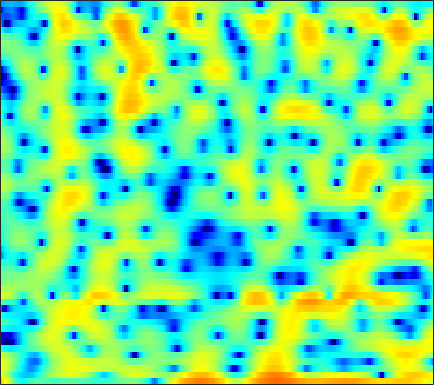

The data file committed next to this chart (first rows):
7.0059, 6.1032, 4.7794, 3.2991, 2.0706, 0.34721, -1.4153, -2.7447, -4.0641, -4.8748, -4.9398, -4.5704, -3.8896, -3.2338, -2.837, -2.3628, -2.0495, -1.9468, -1.8408, -1.8185, -1.8919, -2.0006, -2.0577, -2.2286
5.235, 4.069, 2.409, 0.6492, -0.7104, -2.446, -3.987, -4.946, -5.922, -6.645, -7.192, -7.514, -7.771, -7.753, -7.453, -6.641, -5.6, -4.725, -3.558, -2.432, -1.41, -0.7132, 0.1058, 0.8352
4.993, 4.209, 3.105, 1.947, 1.051, -0.1726, -1.433, -2.406, -3.743, -5.135, -6.547, -7.586, -8.785, -9.559, -9.704, -9.249, -8.25, -7.256, -5.84, -4.501, -3.209, -2.288, -1.18, -0.1512
4.984, 4.339, 3.433, 2.477, 1.714, 0.6538, -0.4631, -1.357, -2.593, -3.917, -5.348, -6.484, -8.074, -9.681, -10.75, -11.73, -11.52, -10.52, -8.682, -6.738, -4.898, -3.636, -2.105, -0.7835
3.154, 2.529, 1.724, 0.9443, 0.3615, -0.3821, -1.106, -1.661, -2.428, -3.223, -4.119, -4.848, -5.911, -7.023, -7.807, -8.434, -8.263, -7.58, -6.08, -4.373, -2.749, -1.64, -0.3416, 0.7726
-3.116, -4.06, -5.065, -5.797, -6.073, -6.106, -5.86, -5.536, -5.03, -4.512, -4.004, -3.633, -3.172, -2.694, -2.341, -1.831, -1.264, -0.8149, -0.1898, 0.4592, 1.098, 1.571, 2.145, 2.641
-14.58, -17.37, -20.88, -24.11, -24.14, -20.23, -15.79, -13.01, -10.08, -7.777, -5.899, -4.712, -3.358, -2.19, -1.435, -0.5076, 0.3218, 0.8925, 1.577, 2.186, 2.695, 3.012, 3.337, 3.546
-15.28, -17, -17.59, -17.15, -16.66, -15.28, -13.15, -11.42, -9.235, -7.354, -5.76, -4.702, -3.48, -2.372, -1.61, -0.6667, 0.2243, 0.856, 1.662, 2.384, 3.017, 3.406, 3.798, 4.013
-3.792, -4.504, -5.265, -5.773, -6.004, -6.104, -6.068, -5.981, -5.853, -5.724, -5.655, -5.641, -5.65, -5.583, -5.351, -4.642, -3.551, -2.561, -1.146, 0.2185, 1.431, 2.213, 3.064, 3.701
-1.183, -1.825, -2.585, -3.217, -3.643, -4.126, -4.568, -4.921, -5.473, -6.189, -7.237, -8.31, -10.47, -14.21, -19.75, -28.15, -14.02, -9.58, -5.681, -2.911, -0.8117, 0.4471, 1.79, 2.836
-3.187, -4.063, -4.933, -5.39, -5.573, -5.612, -5.697, -5.769, -5.889, -6.135, -6.472, -6.787, -7.196, -7.516, -7.573, -7.111, -6.073, -5.023, -3.474, -1.941, -0.5302, 0.4213, 1.537, 2.481
-10.31, -15.49, -16.86, -11.94, -9.663, -7.834, -6.878, -6.559, -6.394, -6.35, -6.196, -5.967, -5.431, -4.708, -4.083, -3.213, -2.305, -1.617, -0.7432, 0.0631, 0.7949, 1.291, 1.91, 2.481
-1.123, -2.276, -3.089, -3.212, -3.155, -3.299, -3.927, -4.844, -6.826, -10.06, -13.38, -12.23, -7.929, -4.563, -2.724, -0.9055, 0.3153, 0.9404, 1.452, 1.64, 1.573, 1.39, 1.13, 1.017
3.857, 3.471, 2.961, 2.446, 2.029, 1.338, 0.479, -0.3513, -1.66, -3.001, -3.747, -3.528, -2.297, -0.827, 0.1455, 1.145, 1.734, 1.887, 1.641, 0.8474, -0.6697, -2.455, -6.265, -13.86
1.526, 1.681, 1.77, 1.742, 1.669, 1.486, 1.237, 1.052, 0.7996, 0.5909, 0.522, 0.5469, 0.6845, 0.9031, 1.062, 1.185, 1.164, 1.013, 0.5948, -0.1009, -1.083, -1.97, -3.227, -4.228
-0.7971, -0.3272, 0.1255, 0.4216, 0.552, 0.6634, 0.6999, 0.7111, 0.7282, 0.7657, 0.8218, 0.8845, 0.9778, 1.081, 1.157, 1.215, 1.197, 1.122, 0.9335, 0.634, 0.2428, -0.09897, -0.5784, -1.065
-1.452, -1.126, -0.7926, -0.5754, -0.4745, -0.4045, -0.3746, -0.3802, -0.3738, -0.3056, -0.1726, -0.00307, 0.2867, 0.616, 0.8644, 1.182, 1.444, 1.588, 1.696, 1.698, 1.583, 1.426, 1.118, 0.6943
-2.023, -1.867, -1.72, -1.678, -1.747, -1.983, -2.373, -2.738, -3.218, -3.517, -3.422, -3.031, -2.152, -1.111, -0.3282, 0.6282, 1.429, 1.916, 2.416, 2.742, 2.901, 2.91, 2.774, 2.46
-4.782, -4.295, -3.756, -3.462, -3.479, -3.913, -4.937, -6.236, -8.999, -13.86, -17.96, -13, -7.619, -4.191, -2.35, -0.5084, 0.8487, 1.637, 2.437, 3.019, 3.412, 3.591, 3.677, 3.597
-10.44, -8.189, -6.117, -4.815, -4.249, -3.981, -4.238, -4.706, -5.646, -6.57, -6.759, -6.123, -4.615, -3.045, -1.991, -0.8311, 0.07546, 0.6292, 1.263, 1.823, 2.332, 2.68, 3.075, 3.345
-8.443, -6.839, -4.988, -3.558, -2.754, -1.982, -1.517, -1.322, -1.191, -1.138, -1.082, -1.03, -0.9696, -0.9491, -1.025, -1.276, -1.664, -1.972, -2.175, -1.889, -1.031, -0.1657, 1.026, 2.055
-5.288, -4.188, -2.852, -1.721, -1.005, -0.2414, 0.3189, 0.6007, 0.8299, 0.9026, 0.8285, 0.6553, 0.2451, -0.4279, -1.17, -2.618, -4.885, -7.541, -14.19, -19.71, -9.005, -5.076, -1.723, 0.4951
-4.777, -3.697, -2.495, -1.51, -0.908, -0.2714, 0.1888, 0.4281, 0.5992, 0.6216, 0.4883, 0.3016, -0.08815, -0.6615, -1.207, -2.102, -3.152, -3.957, -4.729, -4.654, -3.584, -2.419, -0.8139, 0.5922
-3.985, -3.248, -2.409, -1.732, -1.335, -0.9392, -0.6907, -0.5852, -0.5495, -0.6228, -0.7846, -0.9493, -1.198, -1.451, -1.628, -1.81, -1.895, -1.859, -1.645, -1.22, -0.6067, -0.05999, 0.712, 1.454
-2.953, -2.539, -2.088, -1.769, -1.623, -1.548, -1.605, -1.73, -1.988, -2.33, -2.716, -3.03, -3.408, -3.661, -3.726, -3.582, -3.155, -2.672, -1.879, -0.9874, -0.06172, 0.6192, 1.467, 2.209
-2.603, -2.317, -2.118, -2.124, -2.254, -2.581, -3.058, -3.491, -4.18, -4.969, -5.887, -6.683, -7.916, -9.21, -9.902, -9.745, -8.166, -6.549, -4.376, -2.42, -0.7421, 0.3468, 1.59, 2.61
-2.782, -2.563, -2.627, -3.071, -3.635, -4.653, -5.884, -6.843, -7.998, -8.932, -9.805, -10.57, -12.22, -15.27, -19.27, -21.75, -14.11, -10.16, -6.443, -3.728, -1.61, -0.3004, 1.177, 2.407
-1.718, -1.77, -2.258, -3.269, -4.424, -6.615, -9.812, -13.21, -18.63, -17.53, -13.73, -11.98, -10.61, -9.867, -9.403, -8.564, -7.324, -6.223, -4.693, -3.218, -1.837, -0.8502, 0.4143, 1.626
0.9234, 0.6319, -0.0391, -1.062, -2.102, -3.873, -6.085, -7.88, -9.603, -9.639, -8.378, -7.292, -6.102, -5.217, -4.738, -4.252, -3.948, -3.813, -3.735, -3.716, -3.566, -3.183, -2.155, -0.6591
2.78, 2.485, 1.962, 1.291, 0.7183, -0.1099, -0.9212, -1.46, -1.984, -2.219, -2.214, -2.092, -1.898, -1.744, -1.721, -1.884, -2.364, -3.011, -4.446, -6.966, -11.62, -17.52, -12.33, -5.854
2.474, 2.259, 1.886, 1.418, 1.028, 0.4938, 0.006271, -0.2872, -0.5786, -0.6983, -0.6722, -0.6084, -0.4721, -0.3889, -0.389, -0.553, -0.9321, -1.407, -2.323, -3.497, -4.632, -5.019, -4.353, -2.739
0.8479, 0.7475, 0.4228, -0.116, -0.6478, -1.449, -2.228, -2.665, -2.879, -2.66, -2.101, -1.581, -0.8919, -0.3041, 0.03745, 0.3589, 0.5175, 0.5488, 0.5166, 0.4566, 0.4517, 0.5354, 0.7778, 1.122
-1.334, -1.168, -1.407, -2.217, -3.234, -5.251, -8.194, -10.9, -12.58, -9.53, -6.251, -4.353, -2.502, -1.16, -0.4234, 0.3231, 0.8433, 1.133, 1.448, 1.71, 1.972, 2.182, 2.461, 2.721
-2.262, -1.815, -1.813, -2.457, -3.356, -5.133, -7.564, -9.448, -10.38, -8.7, -6.33, -4.832, -3.224, -2.058, -1.403, -0.7953, -0.4037, -0.2178, -0.03724, 0.174, 0.5194, 0.8888, 1.505, 2.188
-0.3488, -0.1619, -0.2451, -0.6737, -1.185, -2.042, -2.953, -3.557, -4.093, -4.259, -4.096, -3.832, -3.365, -2.946, -2.709, -2.625, -2.862, -3.286, -4.168, -5.097, -5.27, -4.44, -2.442, -0.3275
1.778, 1.613, 1.207, 0.584, -0.01966, -0.9988, -2.128, -3.064, -4.362, -5.524, -6.287, -6.4, -6.064, -5.39, -4.952, -4.65, -4.93, -5.66, -7.65, -11.74, -17.89, -12.78, -6.142, -2.092
2.322, 1.941, 1.282, 0.4256, -0.3732, -1.679, -3.359, -4.958, -7.778, -11.98, -19.12, -20.43, -13.28, -9.197, -7.302, -5.672, -4.757, -4.41, -4.219, -4.051, -3.555, -2.81, -1.392, 0.1891
1.611, 1.113, 0.3449, -0.5429, -1.292, -2.419, -3.728, -4.84, -6.568, -8.418, -9.782, -9.863, -8.735, -7.025, -5.805, -4.445, -3.367, -2.71, -1.972, -1.289, -0.5849, -0.0161, 0.7893, 1.618
0.3175, -0.3578, -1.283, -2.166, -2.744, -3.395, -3.901, -4.198, -4.484, -4.65, -4.615, -4.452, -4.036, -3.464, -2.987, -2.357, -1.775, -1.371, -0.8609, -0.3583, 0.1801, 0.6156, 1.23, 1.863
-1.201, -2.454, -4.21, -5.742, -6.418, -6.432, -5.707, -4.989, -4, -3.131, -2.398, -1.941, -1.424, -1.027, -0.8118, -0.6327, -0.5833, -0.6078, -0.6583, -0.6392, -0.4221, -0.08301, 0.5939, 1.411
-2.086, -4.175, -8.073, -15.03, -31.98, -14.8, -8.702, -6.069, -3.668, -1.961, -0.7338, -0.05068, 0.5822, 0.921, 0.9619, 0.7151, 0.08135, -0.6952, -2.151, -3.923, -5.094, -4.63, -2.521, -0.2006
-2.055, -3.393, -5.238, -6.789, -7.355, -6.989, -5.7, -4.478, -2.889, -1.478, -0.2916, 0.4305, 1.134, 1.514, 1.563, 1.258, 0.4527, -0.5727, -2.734, -6.218, -10.42, -9.306, -4.431, -0.8951
-3.982, -4.835, -5.914, -6.761, -7.152, -7.172, -6.573, -5.818, -4.532, -3.133, -1.782, -0.8967, 0.07404, 0.7531, 1.076, 1.247, 1.127, 0.877, 0.409, -0.02851, -0.1731, 0.02921, 0.6814, 1.536
-7.618, -8.557, -10.05, -11.86, -13.3, -14.67, -13.79, -11.76, -8.746, -6.089, -3.928, -2.589, -1.158, -0.06194, 0.5579, 1.159, 1.549, 1.738, 1.913, 2.054, 2.208, 2.361, 2.596, 2.834
-11.43, -12.18, -13.46, -15.35, -17.47, -21.07, -19.14, -15.04, -10.46, -7.111, -4.602, -3.115, -1.543, -0.3463, 0.3347, 1.02, 1.512, 1.788, 2.076, 2.313, 2.538, 2.703, 2.908, 3.066
-15.84, -15.62, -14.8, -13.74, -12.92, -11.64, -9.998, -8.534, -6.467, -4.498, -2.792, -1.728, -0.5878, 0.2238, 0.6453, 0.9905, 1.141, 1.18, 1.204, 1.301, 1.541, 1.807, 2.237, 2.657
-31.67, -24.59, -17.28, -12.82, -10.36, -7.719, -5.58, -4.193, -2.558, -1.192, -0.0933, 0.5525, 1.136, 1.383, 1.345, 0.9685, 0.2132, -0.5674, -1.715, -2.48, -2.211, -1.325, 0.192, 1.601
-16.17, -14.38, -11.38, -8.424, -6.46, -4.242, -2.416, -1.269, -0.02423, 0.9393, 1.637, 1.97, 2.142, 1.981, 1.593, 0.6418, -0.9677, -2.824, -6.893, -16.56, -14.22, -7.15, -2.434, 0.341
-7.895, -6.973, -5.668, -4.319, -3.319, -2.094, -1.029, -0.3284, 0.412, 0.978, 1.343, 1.471, 1.455, 1.214, 0.8853, 0.2362, -0.6385, -1.417, -2.441, -3.061, -2.802, -2.033, -0.6834, 0.6188
-3.226, -2.893, -2.372, -1.819, -1.402, -0.8845, -0.4343, -0.1597, 0.115, 0.2915, 0.3248, 0.2757, 0.1395, -0.08304, -0.2735, -0.5225, -0.7365, -0.8489, -0.8671, -0.7046, -0.3551, 0.02283, 0.613, 1.192
-0.3418, -0.362, -0.3343, -0.2734, -0.2289, -0.1804, -0.1634, -0.2122, -0.3322, -0.5833, -0.9319, -1.239, -1.693, -2.108, -2.355, -2.511, -2.411, -2.153, -1.637, -0.975, -0.2396, 0.3093, 1.003, 1.601
0.964, 0.6706, 0.3254, 0.04863, -0.1268, -0.3409, -0.5861, -0.8071, -1.224, -1.826, -2.621, -3.386, -4.652, -6.068, -7.053, -7.744, -7.204, -6.141, -4.434, -2.77, -1.265, -0.2618, 0.8987, 1.863
-0.009697, -0.6649, -1.381, -1.861, -2.062, -2.214, -2.348, -2.478, -2.833, -3.388, -4.339, -5.404, -7.424, -10.76, -14.88, -30.64, -17.41, -11.93, -7.791, -5, -2.845, -1.458, 0.1994, 1.652
-4.136, -5.795, -7.479, -7.923, -7.498, -6.566, -5.714, -5.316, -5.025, -5.074, -5.428, -5.88, -6.742, -7.821, -8.638, -9.335, -9.146, -8.607, -7.724, -6.702, -5.322, -3.92, -1.698, 0.5476
-9.535, -13.39, -23.41, -21.65, -15.3, -11.36, -9.348, -8.566, -7.985, -7.761, -7.417, -7.049, -6.593, -6.168, -6.004, -5.963, -6.27, -6.913, -8.636, -12.72, -20.65, -12.68, -5.148, -0.7174
-11.85, -12.31, -12.55, -12.26, -11.82, -11.22, -11.35, -11.91, -13.67, -15.63, -14.81, -12.37, -9.225, -6.958, -5.73, -4.657, -4.184, -4.139, -4.453, -4.883, -4.571, -3.396, -1.034, 1.374
-16.15, -13.41, -11.49, -10.52, -10.2, -10.27, -10.95, -11.94, -14, -16.52, -15.76, -13, -9.464, -6.819, -5.266, -3.685, -2.504, -1.798, -1.022, -0.2643, 0.5464, 1.249, 2.263, 3.266
-9.508, -9.172, -8.659, -8.298, -8.149, -8.179, -8.325, -8.533, -8.752, -8.724, -8.207, -7.537, -6.324, -4.963, -3.96, -2.706, -1.549, -0.7714, 0.1772, 1.035, 1.826, 2.37, 3.033, 3.594
